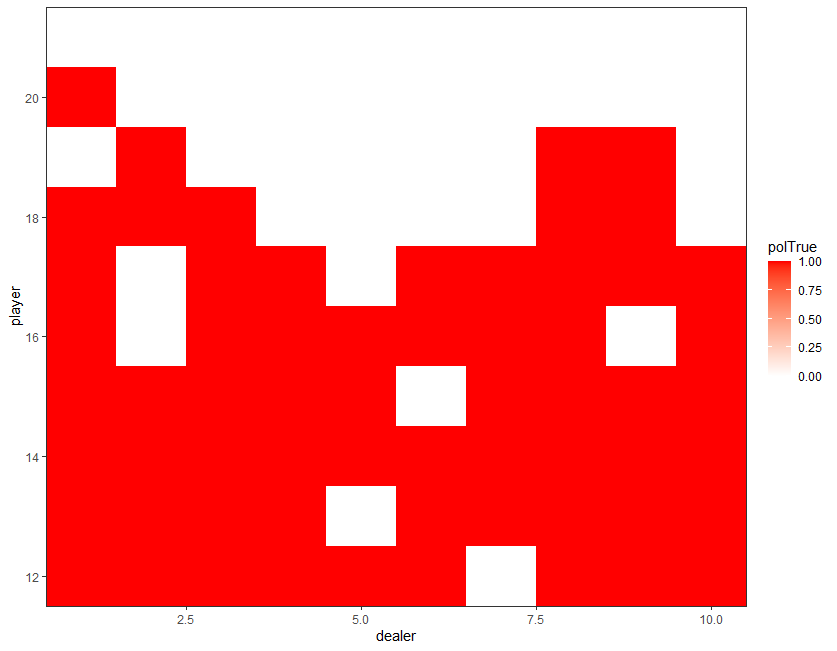

The data file committed next to this chart (first rows):
, 0, 1
0, (4, 1, True), 0
1, (4, 2, True), 0
2, (4, 3, True), 0
3, (4, 4, True), 0
4, (4, 5, True), 0
5, (4, 6, True), 0
6, (4, 7, True), 0
7, (4, 8, True), 0
8, (4, 9, True), 0
9, (4, 10, True), 0
10, (5, 1, True), 0
11, (5, 2, True), 0
12, (5, 3, True), 0
13, (5, 4, True), 0
14, (5, 5, True), 0
15, (5, 6, True), 0
16, (5, 7, True), 0
17, (5, 8, True), 0
18, (5, 9, True), 0
19, (5, 10, True), 0
20, (6, 1, True), 0
21, (6, 2, True), 0
22, (6, 3, True), 0
23, (6, 4, True), 0
24, (6, 5, True), 0
25, (6, 6, True), 0
26, (6, 7, True), 0
27, (6, 8, True), 0
28, (6, 9, True), 0
29, (6, 10, True), 0
30, (7, 1, True), 0
31, (7, 2, True), 0
32, (7, 3, True), 0
33, (7, 4, True), 0
34, (7, 5, True), 0
35, (7, 6, True), 0
36, (7, 7, True), 0
37, (7, 8, True), 0
38, (7, 9, True), 0
39, (7, 10, True), 0
40, (8, 1, True), 0
41, (8, 2, True), 0
42, (8, 3, True), 0
43, (8, 4, True), 0
44, (8, 5, True), 0
45, (8, 6, True), 0
46, (8, 7, True), 0
47, (8, 8, True), 0
48, (8, 9, True), 0
49, (8, 10, True), 0
50, (9, 1, True), 0
51, (9, 2, True), 0
52, (9, 3, True), 0
53, (9, 4, True), 0
54, (9, 5, True), 0
55, (9, 6, True), 0
56, (9, 7, True), 0
57, (9, 8, True), 0
58, (9, 9, True), 0
59, (9, 10, True), 0
... 120 more rows
